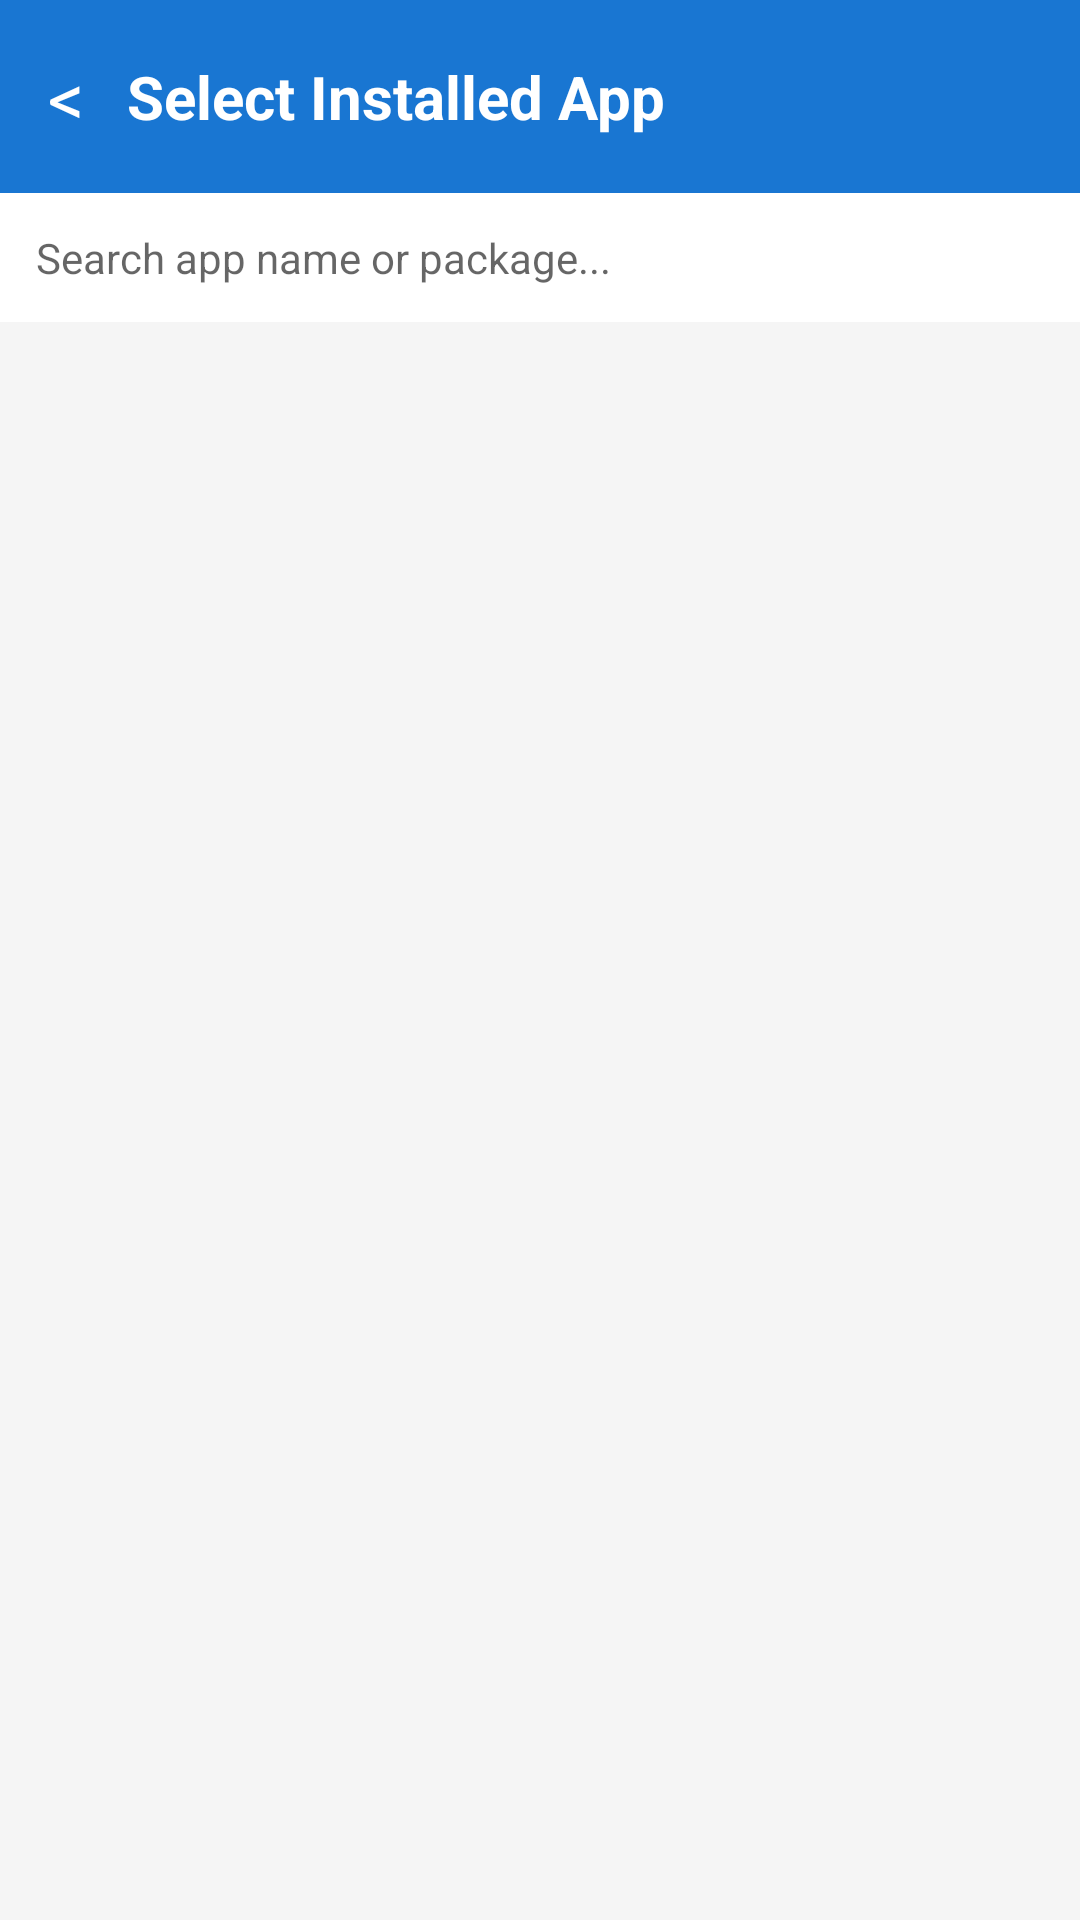

Produce the Android XML layout that renders to this screen, including the resource entries it uses.
<!-- AndroidManifest.xml: application theme Theme.AdSweep -->
<!-- res/layout/activity_app_list.xml -->
<?xml version="1.0" encoding="utf-8"?>
<LinearLayout xmlns:android="http://schemas.android.com/apk/res/android"
    android:layout_width="match_parent"
    android:layout_height="match_parent"
    android:orientation="vertical"
    android:background="#F5F5F5">

    <LinearLayout
        android:layout_width="match_parent"
        android:layout_height="wrap_content"
        android:background="#1976D2"
        android:padding="16dp"
        android:gravity="center_vertical">

        <TextView
            android:id="@+id/btnBack"
            android:layout_width="wrap_content"
            android:layout_height="wrap_content"
            android:text="&lt; "
            android:textColor="#FFFFFF"
            android:textSize="24sp"
            android:paddingEnd="8dp"
            android:clickable="true" />

        <TextView
            android:layout_width="wrap_content"
            android:layout_height="wrap_content"
            android:text="Select Installed App"
            android:textColor="#FFFFFF"
            android:textSize="20sp"
            android:textStyle="bold" />
    </LinearLayout>

    
    <EditText
        android:id="@+id/etSearch"
        android:layout_width="match_parent"
        android:layout_height="wrap_content"
        android:hint="Search app name or package..."
        android:padding="12dp"
        android:background="#FFFFFF"
        android:textSize="14sp"
        android:inputType="text"
        android:singleLine="true" />

    <ListView
        android:id="@+id/lvApps"
        android:layout_width="match_parent"
        android:layout_height="0dp"
        android:layout_weight="1"
        android:divider="#E0E0E0"
        android:dividerHeight="1dp" />

</LinearLayout>
<!-- resources referenced by this layout -->
<resources>
  <style name="Theme.AdSweep" parent="android:Theme.Material.Light.NoActionBar">
          <item name="android:colorPrimary">#1976D2</item>
          <item name="android:colorPrimaryDark">#1565C0</item>
          <item name="android:colorAccent">#4CAF50</item>
          <item name="android:statusBarColor">#1565C0</item>
      </style>
</resources>
